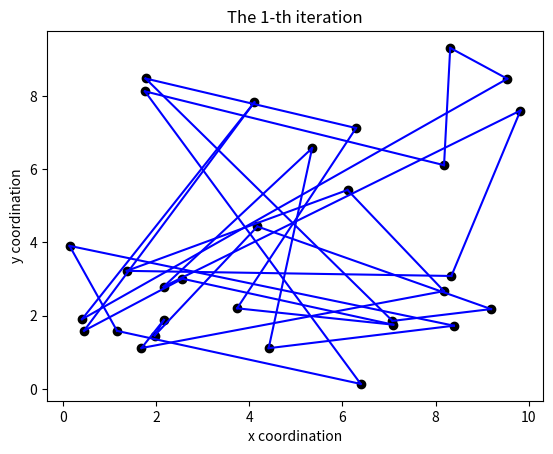
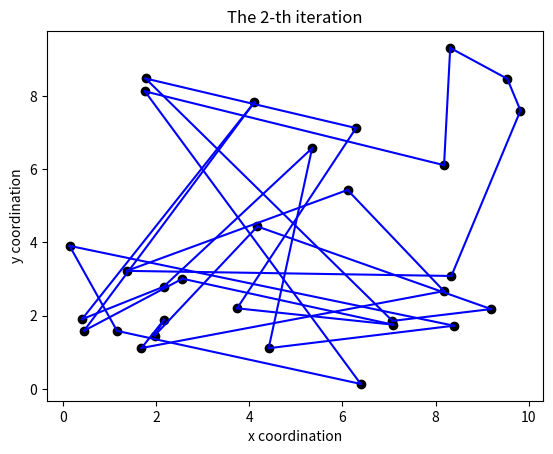
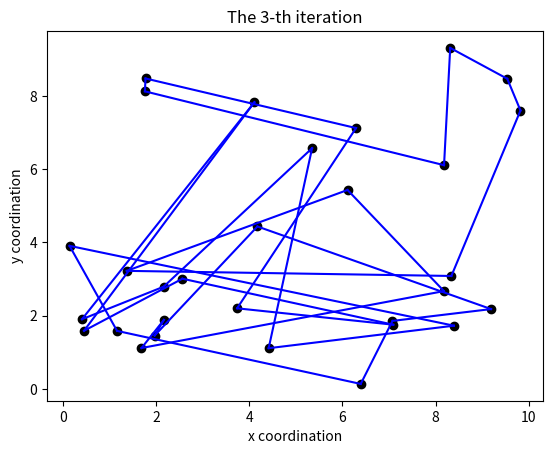
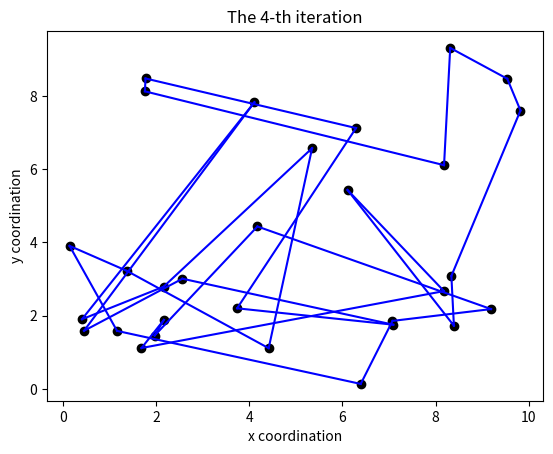
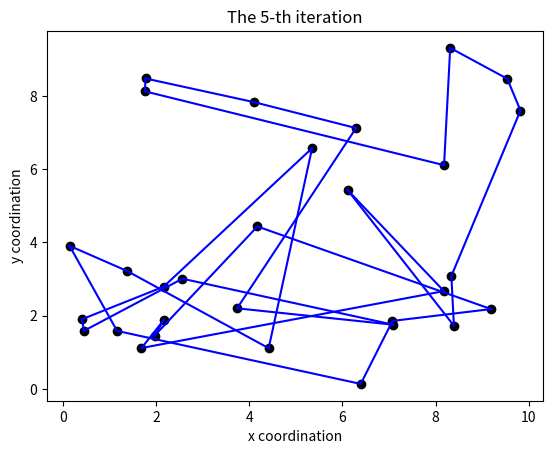
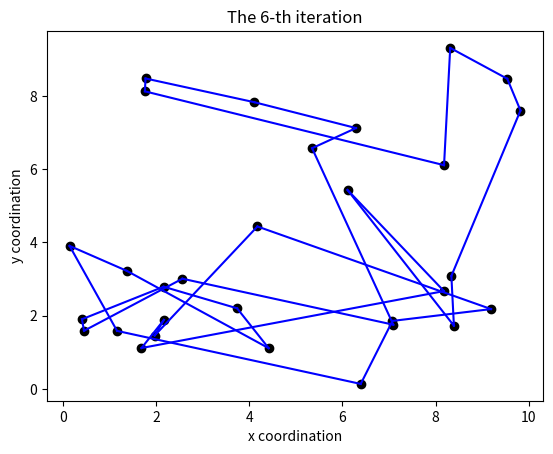
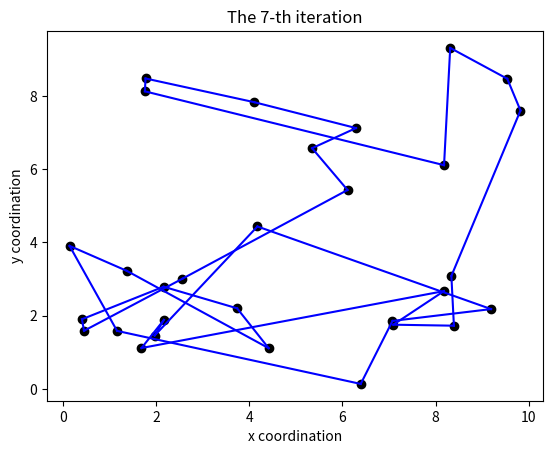
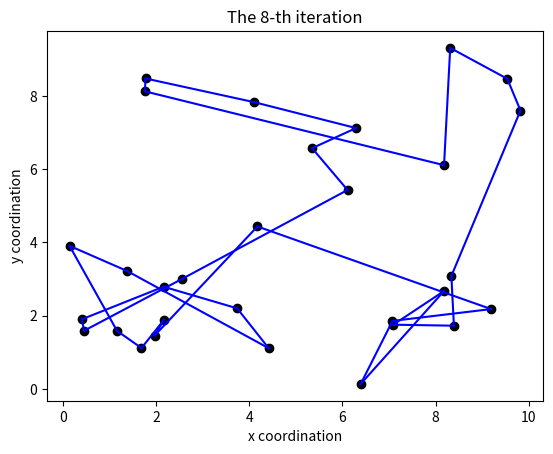
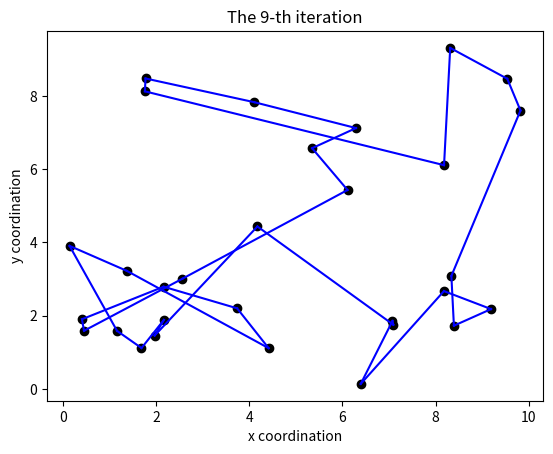
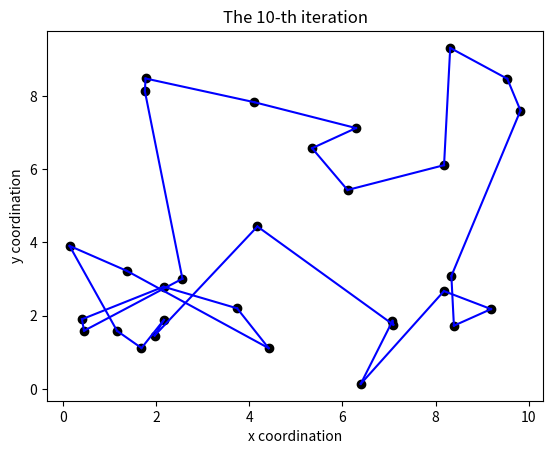
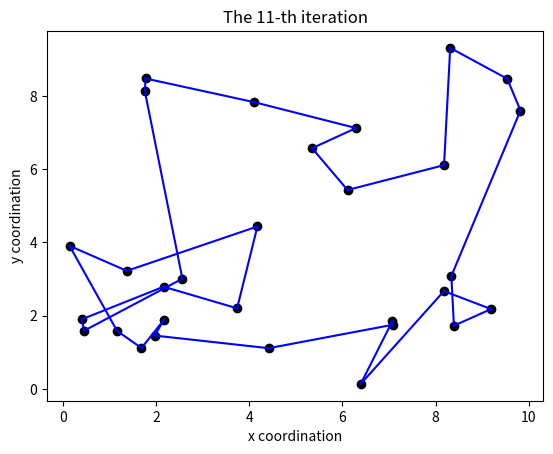
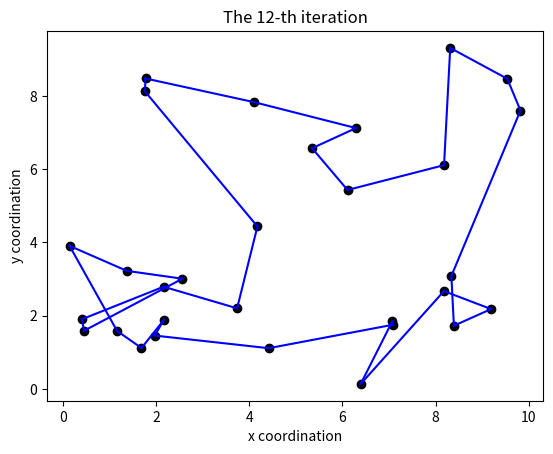
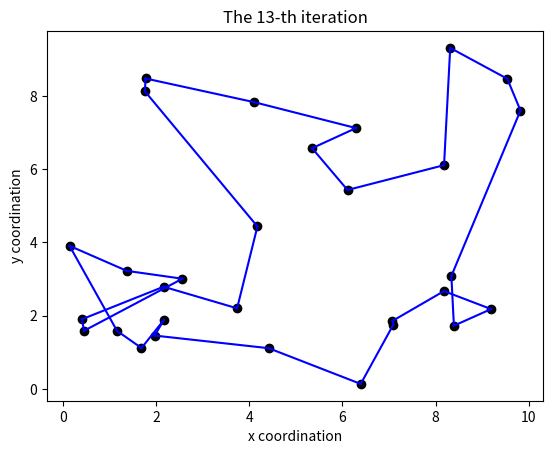
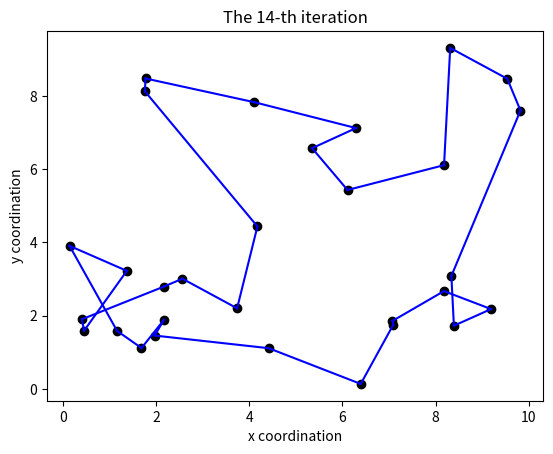
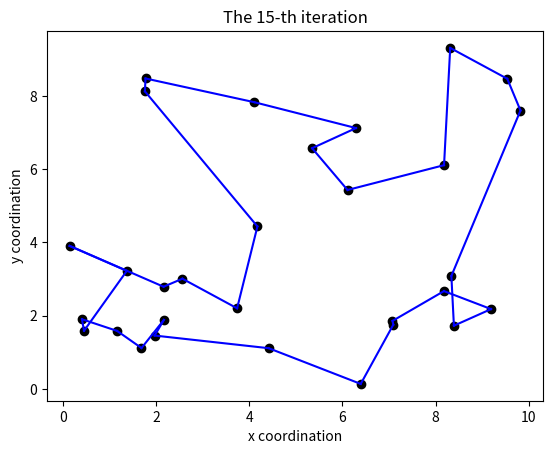
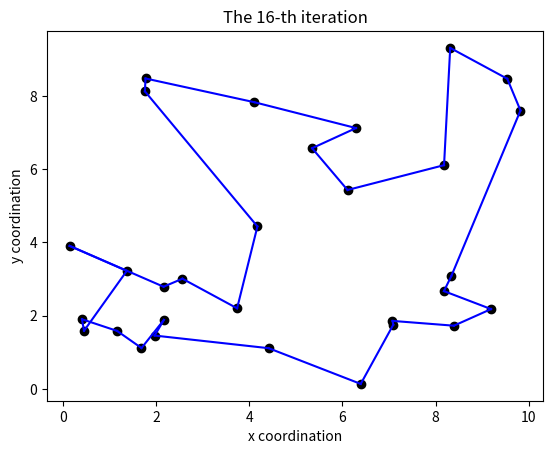

The matplotlib source for these figures, in order:
#!/usr/bin/env python
# -*- coding: utf-8 -*-
# @Time    : 2022/11/24 13:35
# [redacted]
# [redacted]
# @File    : TS.py
# @Statement : Tabu Search for the traveling salesman problem (TSP)
# @Reference : Glover, Fred. Tabu Search-- Part I.[J]. ORSA Journal on Computing, 1989.
import math
import random
import matplotlib.pyplot as plt


def cal_dis(dis, path):
    # calculate the length of the path
    length = 0
    for i in range(len(path) - 1):
        length += dis[path[i]][path[i + 1]]
    length += dis[path[-1]][path[0]]
    return length


def swap(sol, i, j):
    """
    The swap action
    """
    new_sol = sol.copy()
    new_sol[i] = sol[j]
    new_sol[j] = sol[i]
    return new_sol


def reversion(sol, i, j):
    """
    The reversion action
    """
    new_sol = sol.copy()
    ind1 = min(i, j)
    ind2 = max(i, j)
    for i in range(ind1, ind2):
        new_sol[i] = sol[ind1 + ind2 - i]
    new_sol[ind2] = sol[ind1]
    return new_sol


def insertion(sol, i, j):
    """
    The insertion action
    """
    new_sol = []
    if i < j:
        new_sol.extend(sol[: i])
        new_sol.extend(sol[i + 1: j])
        new_sol.append(sol[i])
        new_sol.extend(sol[j:])
    else:
        new_sol.extend(sol[: j])
        new_sol.append(sol[i])
        new_sol.extend(sol[j: i])
        new_sol.extend(sol[i + 1:])
    return new_sol


def act(sol, action):
    """
    Do the action
    """
    if action[0] == 1:  # swap
        new_sol = swap(sol, action[1], action[2])
    elif action[0] == 2:  # reversion
        new_sol = reversion(sol, action[1], action[2])
    else:  # insertion
        new_sol = insertion(sol, action[1], action[2])
    return new_sol


def main(x, y, iter):
    """
    The main function for the TS
    :param x: the x coordinates of cities
    :param y: the y coordinates of cities
    :param iter: the maximum number of iterations
    :return:
    """
    # Step 1. Initialization
    city_num = len(x)  # the number of cities
    dis = [[0 for _ in range(city_num)] for _ in range(city_num)]  # distance matrix
    for i in range(city_num - 1):
        for j in range(i + 1, city_num):
            temp_dis = math.sqrt((x[i] - x[j]) ** 2 + (y[i] - y[j]) ** 2)
            dis[i][j] = temp_dis
            dis[j][i] = temp_dis
    city_list = [i for i in range(city_num)]
    random.shuffle(city_list)
    iter_best = []  # the best-so-far length of each iteration
    con_iter = 0
    sol = city_list
    gbest_path = city_list.copy()  # the best-so-far path
    gbest = cal_dis(dis, gbest_path)  # the best-so-far length
    action_list = []
    for i in range(city_num - 1):  # swap
        for j in range(i + 1, city_num):
            action_list.append([1, i, j])
    for i in range(city_num - 1):  # reversion
        for j in range(i + 1, city_num):
            if j - i > 2:
                action_list.append([2, i, j])
    for i in range(city_num):  # insertion
        for j in range(city_num):
            if abs(i - j) > 1:
                action_list.append([3, i, j])
    na = len(action_list)  # the number of actions
    TC = [0 for _ in range(na)]  # tabu counter
    TL = round(0.5 * na)  # tabu length

    # Step 2. The main loop
    for t in range(iter):

        new_best_sol = []
        new_best_length = 1e6
        new_best_ind = 0
        # Step 2.1. Apply actions
        for i in range(na):
            if TC[i] == 0:
                new_sol = act(sol, action_list[i])
                new_length = cal_dis(dis, new_sol)
                if new_length <= new_best_length:
                    new_best_length = new_length
                    new_best_sol = new_sol
                    new_best_ind = i
        sol = new_best_sol
        sol_length = new_best_length

        # Step 2.2. Update tabu list
        for i in range(na):
            if i == new_best_ind:
                TC[i] = TL
            else:
                TC[i] = max(0, TC[i] - 1)

        # Step 2.3. Update the global best
        if sol_length < gbest:
            gbest = sol_length
            gbest_path = sol.copy()
            con_iter = t + 1
        iter_best.append(gbest)

        # Step 2.4. Plot the temporary result
        plt.figure()
        plt.scatter(x, y, color='black')
        for i in range(len(gbest_path) - 1):
            temp_x = [x[gbest_path[i]], x[gbest_path[i + 1]]]
            temp_y = [y[gbest_path[i]], y[gbest_path[i + 1]]]
            plt.plot(temp_x, temp_y, color='blue')
        temp_x = [x[gbest_path[-1]], x[gbest_path[0]]]
        temp_y = [y[gbest_path[-1]], y[gbest_path[0]]]
        plt.plot(temp_x, temp_y, color='blue')
        title = 'The ' + str(t + 1) + '-th iteration'
        plt.title(title)
        plt.xlabel('x coordination')
        plt.ylabel('y coordination')
        # plt.savefig(title + '.png')
        plt.show()

    # Step 3. Sort the results
    temp_x = [i for i in range(iter)]
    plt.figure()
    plt.plot(temp_x, iter_best, linewidth=2, color='blue')
    plt.xlabel('Iteration number')
    plt.ylabel('Global optimal value')
    plt.title('Convergence curve')
    plt.ticklabel_format(style='sci', scilimits=(0, 0))
    # plt.savefig('result.png')
    plt.show()
    return {'best length': gbest, 'best path': gbest_path, 'convergence iteration': con_iter}


if __name__ == '__main__':
    min_coord = 0
    max_coord = 10
    city_num = 30
    iter = 50
    x = [random.uniform(min_coord, max_coord) for _ in range(city_num)]
    y = [random.uniform(min_coord, max_coord) for _ in range(city_num)]
    print(main(x, y, iter))
    